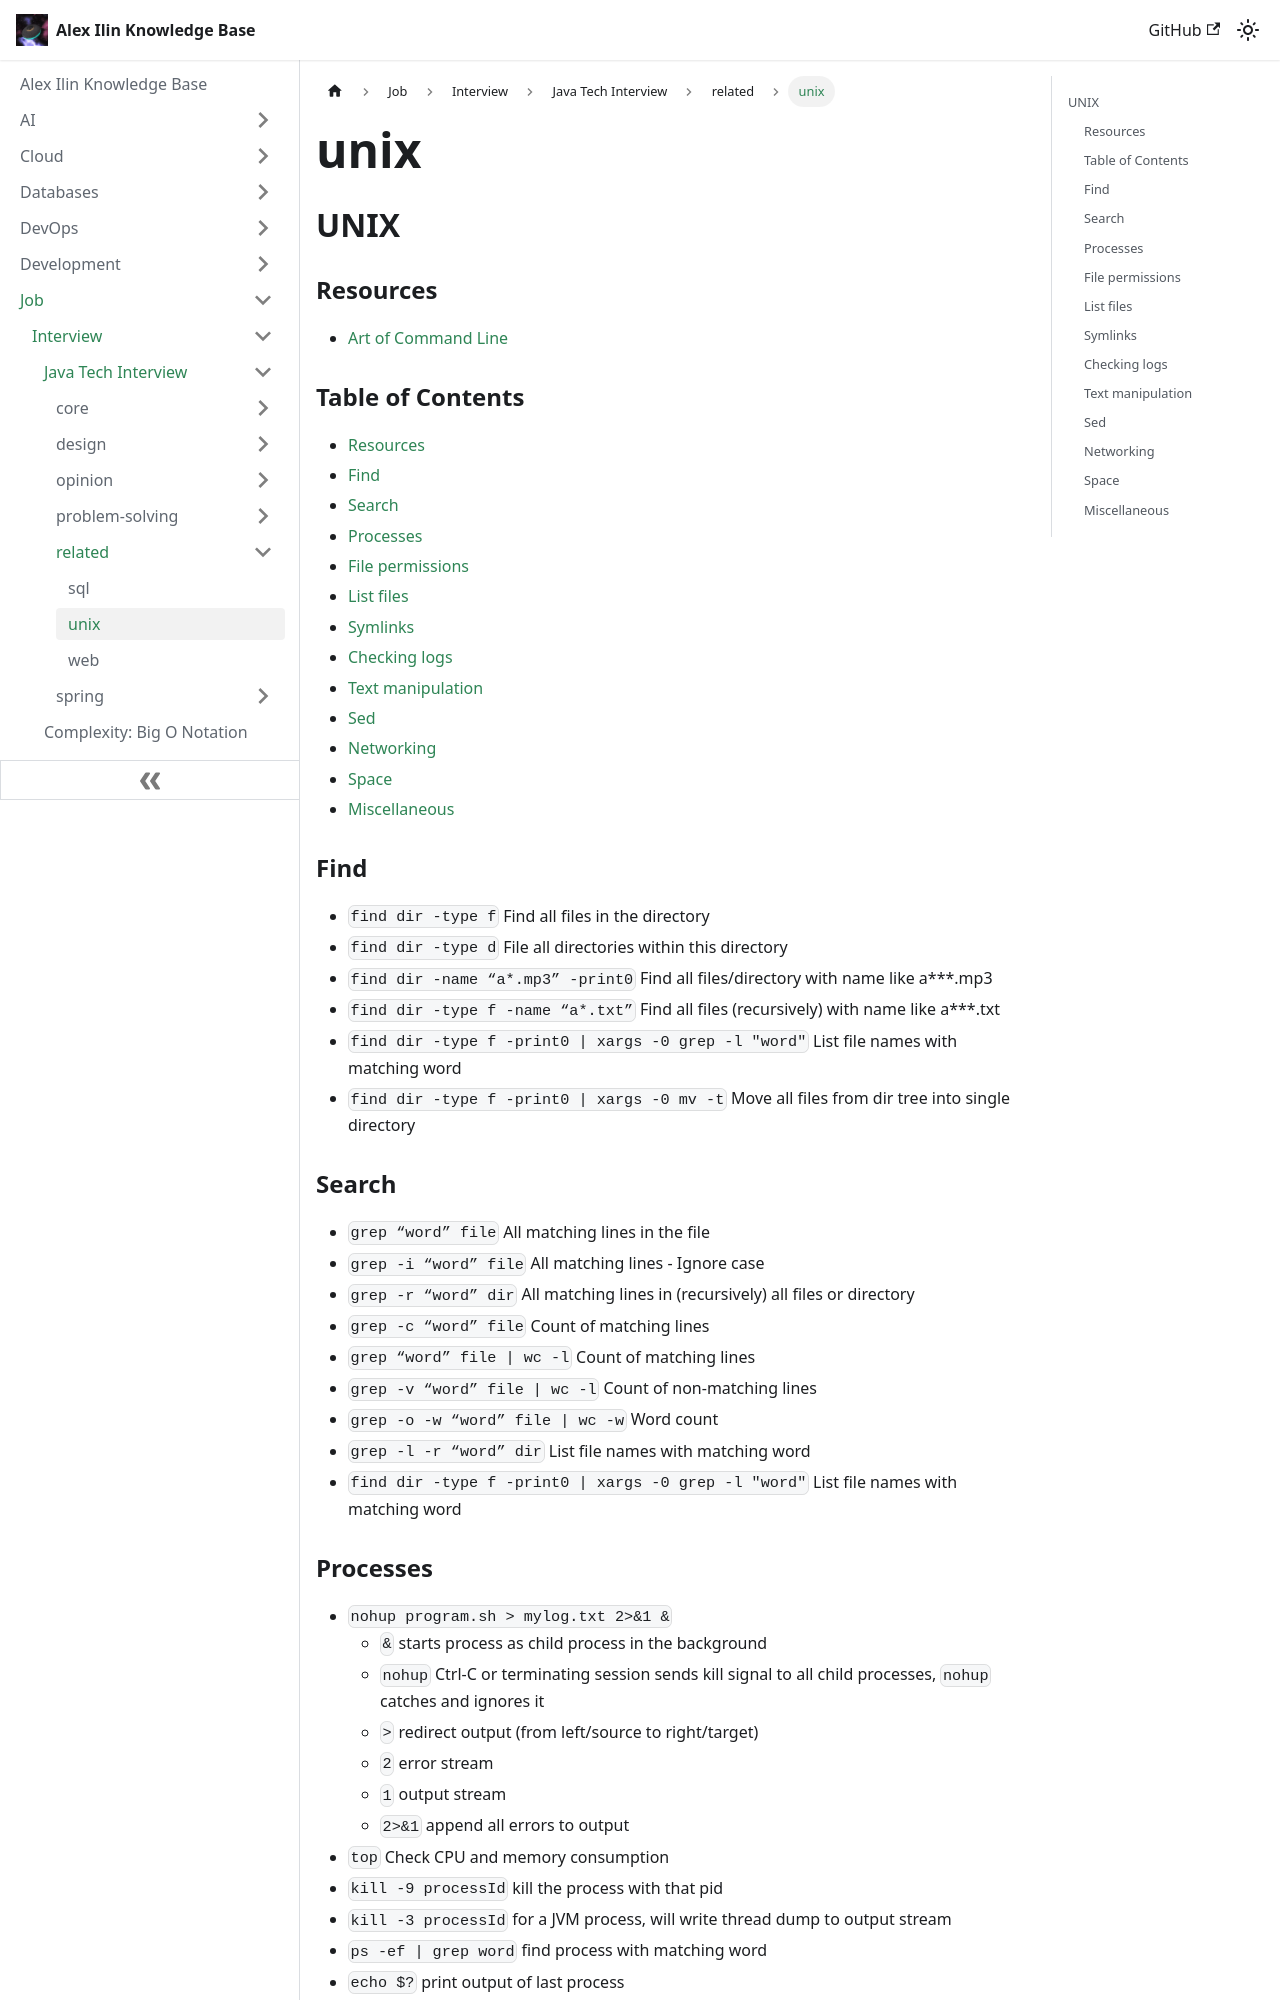

repository: engilyin/kb · page: Job/TechInterview/Java/related/unix/index.html · generator: docusaurus

## UNIX

### Resources

- [Art of Command Line](https://github.com/jlevy/the-art-of-command-line#processing-files-and-data)

### Table of Contents

  * [Resources](#resources)
  * [Find](#find)
  * [Search](#search)
  * [Processes](#processes)
  * [File permissions](#file-permissions)
  * [List files](#list-files)
  * [Symlinks](#symlinks)
  * [Checking logs](#checking-logs)
  * [Text manipulation](#text-manipulation)
  * [Sed](#sed)
  * [Networking](#networking)
  * [Space](#space)
  * [Miscellaneous](#miscellaneous)


### Find

- `find dir -type f` Find all files in the directory   
- `find dir -type d` File all directories within this directory   
- `find dir -name “a*.mp3” -print0` Find all files/directory with name like a***.mp3   
- `find dir -type f -name “a*.txt”` Find all files (recursively) with name like a***.txt   
- `find dir -type f -print0 | xargs -0 grep -l "word"` List file names with matching word
- `find dir -type f -print0 | xargs -0 mv -t` Move all files from dir tree into single directory  

### Search

- `grep “word” file` All matching lines in the file   
- `grep -i “word” file` All matching lines - Ignore case   
- `grep -r “word” dir` All matching lines in (recursively) all files or directory   
- `grep -c “word” file` Count of matching lines   
- `grep “word” file | wc -l` Count of matching lines   
- `grep -v “word” file | wc -l` Count of non-matching lines   
- `grep -o -w “word” file | wc -w` Word count   
- `grep -l -r “word” dir` List file names with matching word   
- `find dir -type f -print0 | xargs -0 grep -l "word"` List file names with matching word
